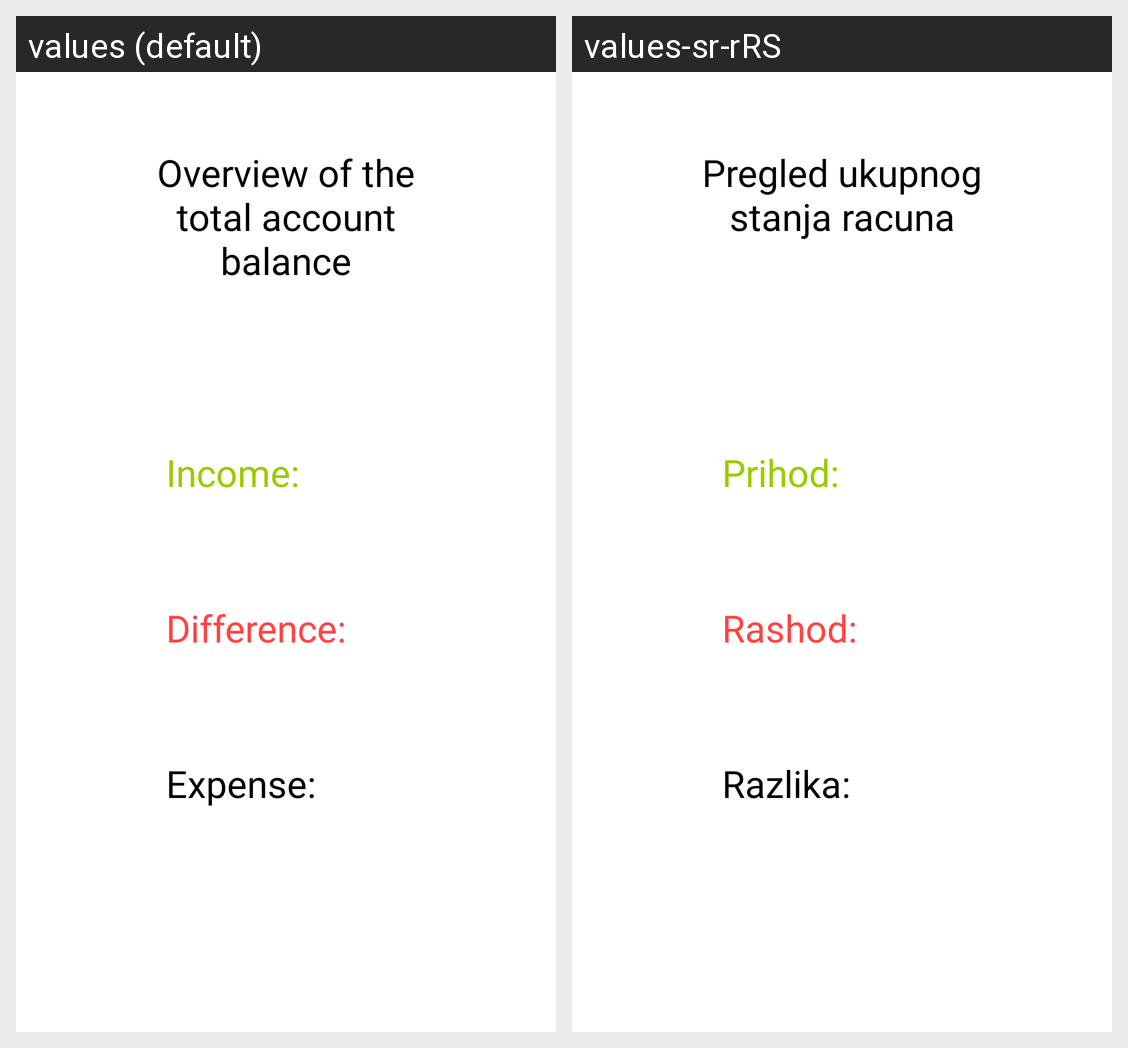

Here is an Android app screen in its default locale and in the app's own translations. Write out the translated-string differences for the strings that appear on this screen.
Android screen res/layout/fragment_stanje.xml rendered under 2 locales, left to right: values (default), values-sr-rRS. Device: Nexus 5 (rendered at 1080×1920; each locale shown at half size, 540×960, under a caption strip naming it); theme Theme.RafWallet.
Strings drawn on this screen, with the default value and each locale's value (text and hints the layout hard-codes, and strings that could not be matched under every locale, appear in the picture but are not listed):

naslovStanja
  values: Overview of the total account balance
  values-sr-rRS: Pregled ukupnog stanja racuna

prihod
  values: Income:
  values-sr-rRS: Prihod:

rashod
  values: Difference:
  values-sr-rRS: Rashod:

razlika
  values: Expense:
  values-sr-rRS: Razlika:
